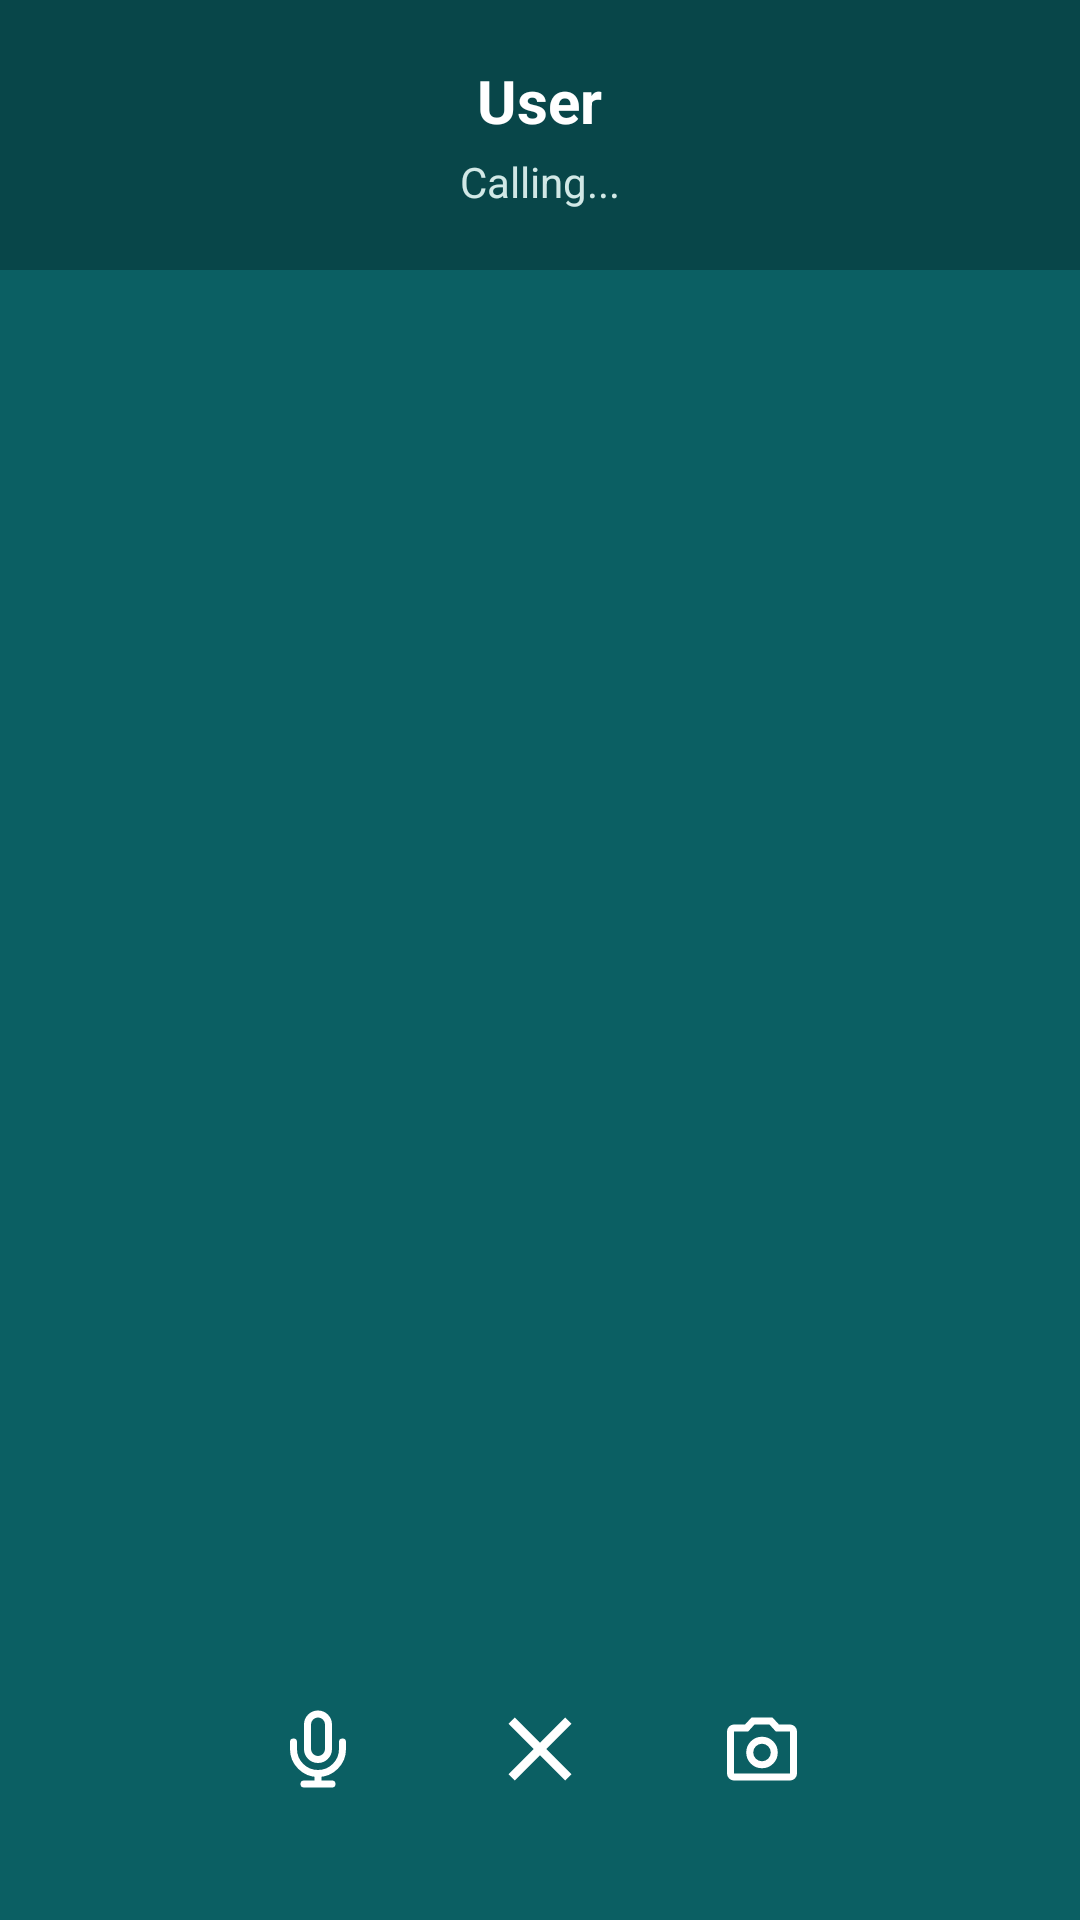

Produce the Android XML layout that renders to this screen, including the resource entries it uses.
<!-- AndroidManifest.xml: application theme Theme.Kinnect_0845_0638 -->
<!-- res/layout/activity_video_call.xml -->
<?xml version="1.0" encoding="utf-8"?>
<RelativeLayout xmlns:android="http://schemas.android.com/apk/res/android"
    xmlns:app="http://schemas.android.com/apk/res-auto"
    android:id="@+id/rl_video_call"
    android:layout_width="match_parent"
    android:layout_height="match_parent"
    android:background="#0B5F63">

    
    <FrameLayout
        android:id="@+id/fl_remote_video"
        android:layout_width="match_parent"
        android:layout_height="match_parent" />

    
    <LinearLayout
        android:layout_width="match_parent"
        android:layout_height="wrap_content"
        android:orientation="vertical"
        android:padding="20dp"
        android:gravity="center_horizontal"
        android:background="#44000000">

        <TextView
            android:id="@+id/tv_call_user_name"
            android:layout_width="wrap_content"
            android:layout_height="wrap_content"
            android:text="User"
            android:textColor="#FFFFFF"
            android:textSize="20sp"
            android:textStyle="bold" />

        <TextView
            android:id="@+id/tv_call_status"
            android:layout_width="wrap_content"
            android:layout_height="wrap_content"
            android:layout_marginTop="4dp"
            android:text="Calling..."
            android:textColor="#D1E8E6"
            android:textSize="14sp" />

        <TextView
            android:id="@+id/tv_video_call_timer"
            android:layout_width="wrap_content"
            android:layout_height="wrap_content"
            android:layout_marginTop="2dp"
            android:text=""
            android:textColor="#FFFFFF"
            android:textSize="14sp"
            android:textStyle="bold"
            android:visibility="gone" />
    </LinearLayout>

    
    <FrameLayout
        android:id="@+id/fl_local_video"
        android:layout_width="110dp"
        android:layout_height="150dp"
        android:layout_alignParentEnd="true"
        android:layout_alignParentTop="true"
        android:layout_marginEnd="16dp"
        android:layout_marginTop="80dp"
        android:background="@drawable/bg_rounded_card" />

    
    <LinearLayout
        android:layout_width="match_parent"
        android:layout_height="90dp"
        android:layout_alignParentBottom="true"
        android:gravity="center"
        android:orientation="horizontal"
        android:paddingBottom="24dp">

        
        <ImageButton
            android:id="@+id/btn_mute"
            android:layout_width="52dp"
            android:layout_height="52dp"
            android:layout_marginEnd="16dp"
            android:background="@drawable/circle"
            android:backgroundTint="#248085"
            android:contentDescription="Mute"
            android:padding="12dp"
            android:scaleType="fitCenter"
            android:src="@drawable/microphone"
            app:tint="#FFFFFF" />

        
        <ImageButton
            android:id="@+id/btn_end_call"
            android:layout_width="64dp"
            android:layout_height="64dp"
            android:background="@drawable/circle"
            android:backgroundTint="#D93025"
            android:contentDescription="End Call"
            android:padding="14dp"
            android:scaleType="fitCenter"
            android:src="@drawable/close"
            app:tint="#FFFFFF" />

        
        <ImageButton
            android:id="@+id/btn_switch_camera"
            android:layout_width="52dp"
            android:layout_height="52dp"
            android:layout_marginStart="16dp"
            android:background="@drawable/circle"
            android:backgroundTint="#248085"
            android:contentDescription="Switch Camera"
            android:padding="12dp"
            android:scaleType="fitCenter"
            android:src="@drawable/camera"
            app:tint="#FFFFFF" />
    </LinearLayout>

</RelativeLayout>
<!-- resources referenced by this layout -->
<resources>
  <!-- drawable camera (drawable) -->
  <vector xmlns:android="http://schemas.android.com/apk/res/android" android:height="24dp" android:tint="#000000" android:viewportHeight="960" android:viewportWidth="960" android:width="24dp">
        
      <path android:fillColor="@android:color/white" android:pathData="M480,700Q555,700 607.5,647.5Q660,595 660,520Q660,445 607.5,392.5Q555,340 480,340Q405,340 352.5,392.5Q300,445 300,520Q300,595 352.5,647.5Q405,700 480,700ZM480,620Q438,620 409,591Q380,562 380,520Q380,478 409,449Q438,420 480,420Q522,420 551,449Q580,478 580,520Q580,562 551,591Q522,620 480,620ZM160,840Q127,840 103.5,816.5Q80,793 80,760L80,280Q80,247 103.5,223.5Q127,200 160,200L286,200L360,120L600,120L674,200L800,200Q833,200 856.5,223.5Q880,247 880,280L880,760Q880,793 856.5,816.5Q833,840 800,840L160,840ZM160,760L800,760Q800,760 800,760Q800,760 800,760L800,280Q800,280 800,280Q800,280 800,280L638,280L565,200L395,200L322,280L160,280Q160,280 160,280Q160,280 160,280L160,760Q160,760 160,760Q160,760 160,760ZM480,520Q480,520 480,520Q480,520 480,520L480,520Q480,520 480,520Q480,520 480,520L480,520L480,520L480,520L480,520L480,520Q480,520 480,520Q480,520 480,520L480,520Q480,520 480,520Q480,520 480,520Z"/>
      
  </vector>
  <!-- drawable close (drawable) -->
  <vector xmlns:android="http://schemas.android.com/apk/res/android" android:height="20dp" android:tint="#000000" android:viewportHeight="960" android:viewportWidth="960" android:width="20dp">
        
      <path android:fillColor="@android:color/white" android:pathData="M256,760L200,704L424,480L200,256L256,200L480,424L704,200L760,256L536,480L760,704L704,760L480,536L256,760Z"/>
      
  </vector>
  <!-- drawable microphone (drawable) -->
  <vector xmlns:android="http://schemas.android.com/apk/res/android" android:height="20dp" android:viewportHeight="24" android:viewportWidth="24" android:width="20dp">
        
      <path android:fillColor="#00000000" android:pathData="M19,10V12C19,15.866 15.866,19 12,19M5,10V12C5,15.866 8.134,19 12,19M12,19V22M8,22H16M12,15C10.343,15 9,13.657 9,12V5C9,3.343 10.343,2 12,2C13.657,2 15,3.343 15,5V12C15,13.657 13.657,15 12,15Z" android:strokeColor="#000000" android:strokeLineCap="round" android:strokeLineJoin="round" android:strokeWidth="2"/>
      
  </vector>
  <style name="Theme.Kinnect_0845_0638" parent="Base.Theme.Kinnect_0845_0638" />
  <style name="Base.Theme.Kinnect_0845_0638" parent="Theme.Material3.DayNight.NoActionBar">
          
          
      </style>
</resources>
